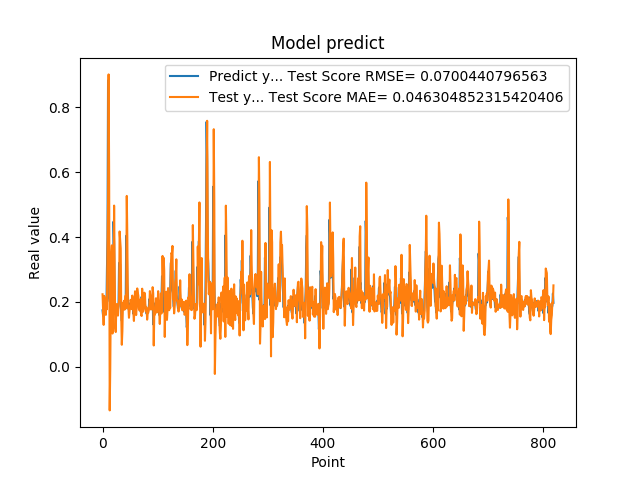

Source data for this figure (header and first rows):
1.742661595344543457e-01, 2.237670569484085659e-01
1.572303026914596558e-01, 1.716912191287587597e-01
1.941800117492676059e-01, 1.294357159390374656e-01
1.970258951187133512e-01, 2.187957995317731386e-01
1.859861761331558505e-01, 2.126940749468319292e-01
1.705197989940643033e-01, 1.790479336235037411e-01
1.844120919704437256e-01, 1.603602432097104291e-01
1.779371052980423251e-01, 1.931638373934279618e-01
3.004232645034790039e-01, 1.777315958314328315e-01
3.969086110591887873e-01, 3.672433949102236195e-01
8.820003867149353027e-01, 5.025408148329656433e-01
6.841114759445190430e-01, 9.005845363972181383e-01
2.116497457027435580e-01, 5.851291972101139161e-01
2.014262527227401733e-01, -1.337684081530446101e-01
2.061583995819092074e-01, -4.740647997177551212e-03
3.160260915756225586e-01, 2.120623228082298140e-01
3.489396274089813232e-01, 3.455233733035565358e-01
1.544443815946578979e-01, 3.744654411519896531e-01
1.959947794675827026e-01, 1.028461920888626424e-01
1.894801408052444180e-01, 1.611458401235714988e-01
4.474425017833709162e-01, 2.001469543733651046e-01
3.771362304687500555e-01, 4.967579254574707170e-01
1.889318972826004028e-01, 3.103771042168746996e-01
1.752775162458419522e-01, 1.201531034319556351e-01
1.822472065687180121e-01, 1.074216459916061545e-01
1.866402029991149902e-01, 1.876412360071172680e-01
1.715678423643112183e-01, 1.937080872255379227e-01
1.676391065120696744e-01, 1.600115434425924132e-01
1.773854047060013095e-01, 1.580580767376719986e-01
1.872433423995972235e-01, 1.862467151181381175e-01
3.204146027565002441e-01, 2.031221989659481586e-01
3.134283721446990967e-01, 4.170159068564076033e-01
3.171058297157288153e-01, 3.912953790324471548e-01
2.202603369951247891e-01, 3.645508837117886203e-01
1.659800857305526733e-01, 1.539580423086526206e-01
1.415748745203018188e-01, 6.825756475699515380e-02
1.852595061063766479e-01, 1.100018718887731950e-01
1.814238876104354858e-01, 1.959922535803833576e-01
1.905867606401443481e-01, 1.966009882344010584e-01
1.810430586338043213e-01, 2.037029958578576994e-01
1.954265981912612915e-01, 1.763060768229089414e-01
2.029463946819305142e-01, 2.028984764647973338e-01
1.862521618604660034e-01, 2.199440730310865677e-01
4.038094580173492432e-01, 1.805924631373550526e-01
3.743042349815369207e-01, 5.264630086841578516e-01
2.572054266929626465e-01, 3.996780812598340060e-01
2.253161966800689420e-01, 1.919740684381349705e-01
1.787700653076171875e-01, 1.826499562149381806e-01
1.761920750141143799e-01, 1.513890339670288521e-01
1.861467957496643066e-01, 1.701342252111615883e-01
1.954011768102645874e-01, 1.882990282513639091e-01
1.907722949981689176e-01, 2.066572181754144366e-01
1.898660957813262939e-01, 1.989583295505253924e-01
2.001174986362457275e-01, 1.780415282233078489e-01
1.922753006219863892e-01, 2.196891453734613198e-01
1.810636967420578003e-01, 1.990968195260049700e-01
1.635809391736984530e-01, 1.668782927487226786e-01
1.916799396276473999e-01, 1.415801452870913968e-01
2.058236002922058105e-01, 1.968839837008188320e-01
1.857409924268722812e-01, 2.330002567035407979e-01
1.752161234617233276e-01, 1.849385020997356965e-01
... 759 more rows
